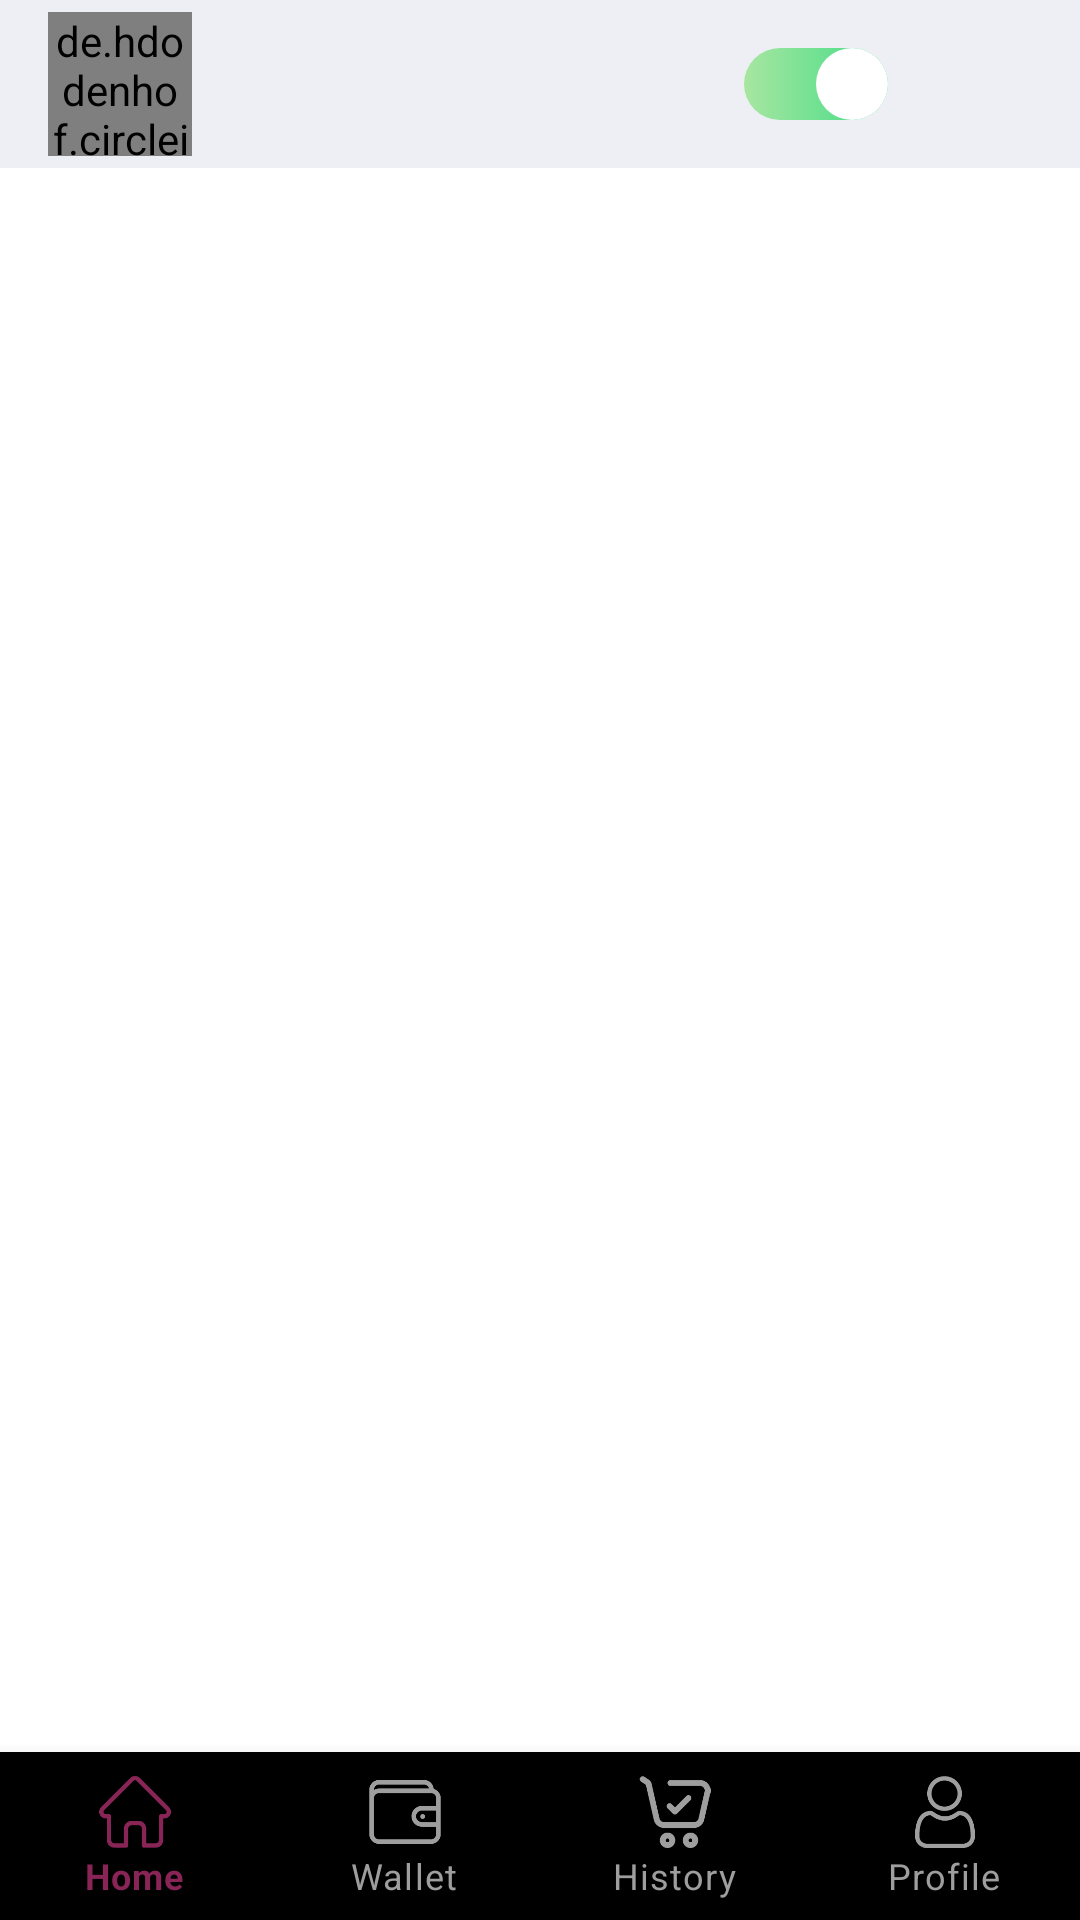

Reconstruct the res/layout file that produces this screen, plus the resources it refers to.
<!-- AndroidManifest.xml: application theme Theme.ChilloutDelivery -->
<!-- res/layout/activity_home.xml -->
<?xml version="1.0" encoding="utf-8"?>
<androidx.constraintlayout.widget.ConstraintLayout xmlns:android="http://schemas.android.com/apk/res/android"
    xmlns:app="http://schemas.android.com/apk/res-auto"
    xmlns:tools="http://schemas.android.com/tools"
    android:id="@+id/main"
    android:layout_width="match_parent"
    android:layout_height="match_parent"
    tools:context=".activity.HomeActivity">

    <androidx.appcompat.widget.Toolbar
        android:id="@+id/toolBar"
        android:layout_width="match_parent"
        android:layout_height="wrap_content"
        android:background="@color/greyFinal"
        app:layout_constraintTop_toTopOf="parent">

        <androidx.constraintlayout.widget.ConstraintLayout
            android:layout_width="match_parent"
            android:layout_height="wrap_content">

            <de.hdodenhof.circleimageview.CircleImageView
                android:id="@+id/userImg"
                android:layout_width="48dp"
                android:layout_height="48dp"
                android:src="@drawable/ic_profile_final"
                app:civ_border_color="@color/red"
                app:civ_border_width="1dp"
                app:layout_constraintStart_toStartOf="parent"
                app:layout_constraintTop_toTopOf="parent"
                app:layout_constraintBottom_toBottomOf="parent"/>

            <androidx.appcompat.widget.SwitchCompat
                android:id="@+id/statusSwitch"
                android:layout_width="wrap_content"
                android:layout_height="wrap_content"
                android:checked="true"
                android:layout_marginEnd="20dp"
                app:track="@drawable/switch_track"
                android:thumb="@drawable/switch_thumb"
                app:layout_constraintEnd_toStartOf="@+id/notifyImg"
                app:layout_constraintTop_toTopOf="parent"
                app:layout_constraintBottom_toBottomOf="parent"/>

            <com.airbnb.lottie.LottieAnimationView
                android:id="@+id/deliveryLottie"
                android:layout_width="50dp"
                android:layout_height="50dp"
                app:lottie_autoPlay="false"
                app:lottie_loop="true"
                app:lottie_rawRes="@raw/bike_loading"
                android:visibility="gone"
                android:layout_marginEnd="20dp"
                app:layout_constraintEnd_toStartOf="@+id/notifyImg"
                app:layout_constraintTop_toTopOf="parent"
                app:layout_constraintBottom_toBottomOf="parent"/>

            <androidx.appcompat.widget.AppCompatImageView
                android:id="@+id/notifyImg"
                android:layout_width="28dp"
                android:layout_height="28dp"
                app:srcCompat="@drawable/ic_notification"
                android:layout_marginEnd="16dp"
                app:layout_constraintEnd_toEndOf="parent"
                app:layout_constraintTop_toTopOf="parent"
                app:layout_constraintBottom_toBottomOf="parent"/>

        </androidx.constraintlayout.widget.ConstraintLayout>

    </androidx.appcompat.widget.Toolbar>

    
    <FrameLayout
        android:id="@+id/container"
        android:layout_width="match_parent"
        android:layout_height="0dp"
        app:layout_constraintTop_toBottomOf="@+id/toolBar"
        app:layout_constraintBottom_toTopOf="@id/bottom_navigation"/>

    
    <com.google.android.material.bottomnavigation.BottomNavigationView
        android:id="@+id/bottom_navigation"
        android:layout_width="match_parent"
        android:layout_height="wrap_content"
        app:menu="@menu/bottom_nav_menu"
        app:labelVisibilityMode="labeled"
        app:itemIconTint="@color/bottom_nav_color"
        app:itemTextColor="@color/bottom_nav_color"
        app:itemIconSize="24dp"
        app:itemBackground="@null"
        app:itemRippleColor="@android:color/transparent"
        android:background="@drawable/bottom_nav_background"
        android:backgroundTint="@color/greyFinal"
        app:layout_constraintBottom_toBottomOf="parent"/>

</androidx.constraintlayout.widget.ConstraintLayout>
<!-- resources referenced by this layout -->
<resources>
  <color name="greyFinal">#eeeff4</color>
  <color name="red">#FF3C04</color>
  <!-- drawable switch_thumb (drawable) -->
  <?xml version="1.0" encoding="utf-8"?>
  <selector xmlns:android="http://schemas.android.com/apk/res/android">
      <item android:state_checked="true">
          <shape android:shape="oval">
              <solid android:color="@android:color/white" />
              <size android:width="24dp" android:height="24dp" />
          </shape>
      </item>
  
      <item>
          <shape android:shape="oval">
              <solid android:color="@android:color/white" />
              <size android:width="24dp" android:height="24dp" />
          </shape>
      </item>
  </selector>
  <!-- drawable switch_track (drawable) -->
  <?xml version="1.0" encoding="utf-8"?>
  <selector xmlns:android="http://schemas.android.com/apk/res/android">
  
      
      <item android:state_checked="true">
          <shape android:shape="rectangle">
              <corners android:radius="50dp" />
              <gradient
                  android:startColor="#A8E6A1"
                  android:endColor="#3DDC84"
                  android:angle="0" />
          </shape>
      </item>
  
      
      <item>
          <shape android:shape="rectangle">
              <corners android:radius="50dp" />
              <solid android:color="#E0E0E0" />
          </shape>
      </item>
  </selector>
  <style name="Theme.ChilloutDelivery" parent="Theme.MaterialComponents.DayNight.NoActionBar">
          
          <item name="colorPrimary">@color/purple_500</item>
          <item name="colorPrimaryVariant">@color/purple_700</item>
          <item name="colorOnPrimary">@color/white</item>
          
          <item name="colorSecondary">@color/teal_200</item>
          <item name="colorSecondaryVariant">@color/teal_700</item>
          <item name="colorOnSecondary">@color/black</item>
          
          <item name="android:statusBarColor">?attr/colorPrimaryVariant</item>
          
  
  
          
          <item name="colorControlActivated">@null</item>
          <item name="colorSwitchThumbNormal">@null</item>
  
      </style>
  <color name="purple_500">#FF6200EE</color>
  <color name="purple_700">#FF3700B3</color>
  <color name="white">#FFFFFFFF</color>
  <color name="teal_200">#FF03DAC5</color>
  <color name="teal_700">#FF018786</color>
  <color name="black">#FF000000</color>
</resources>
